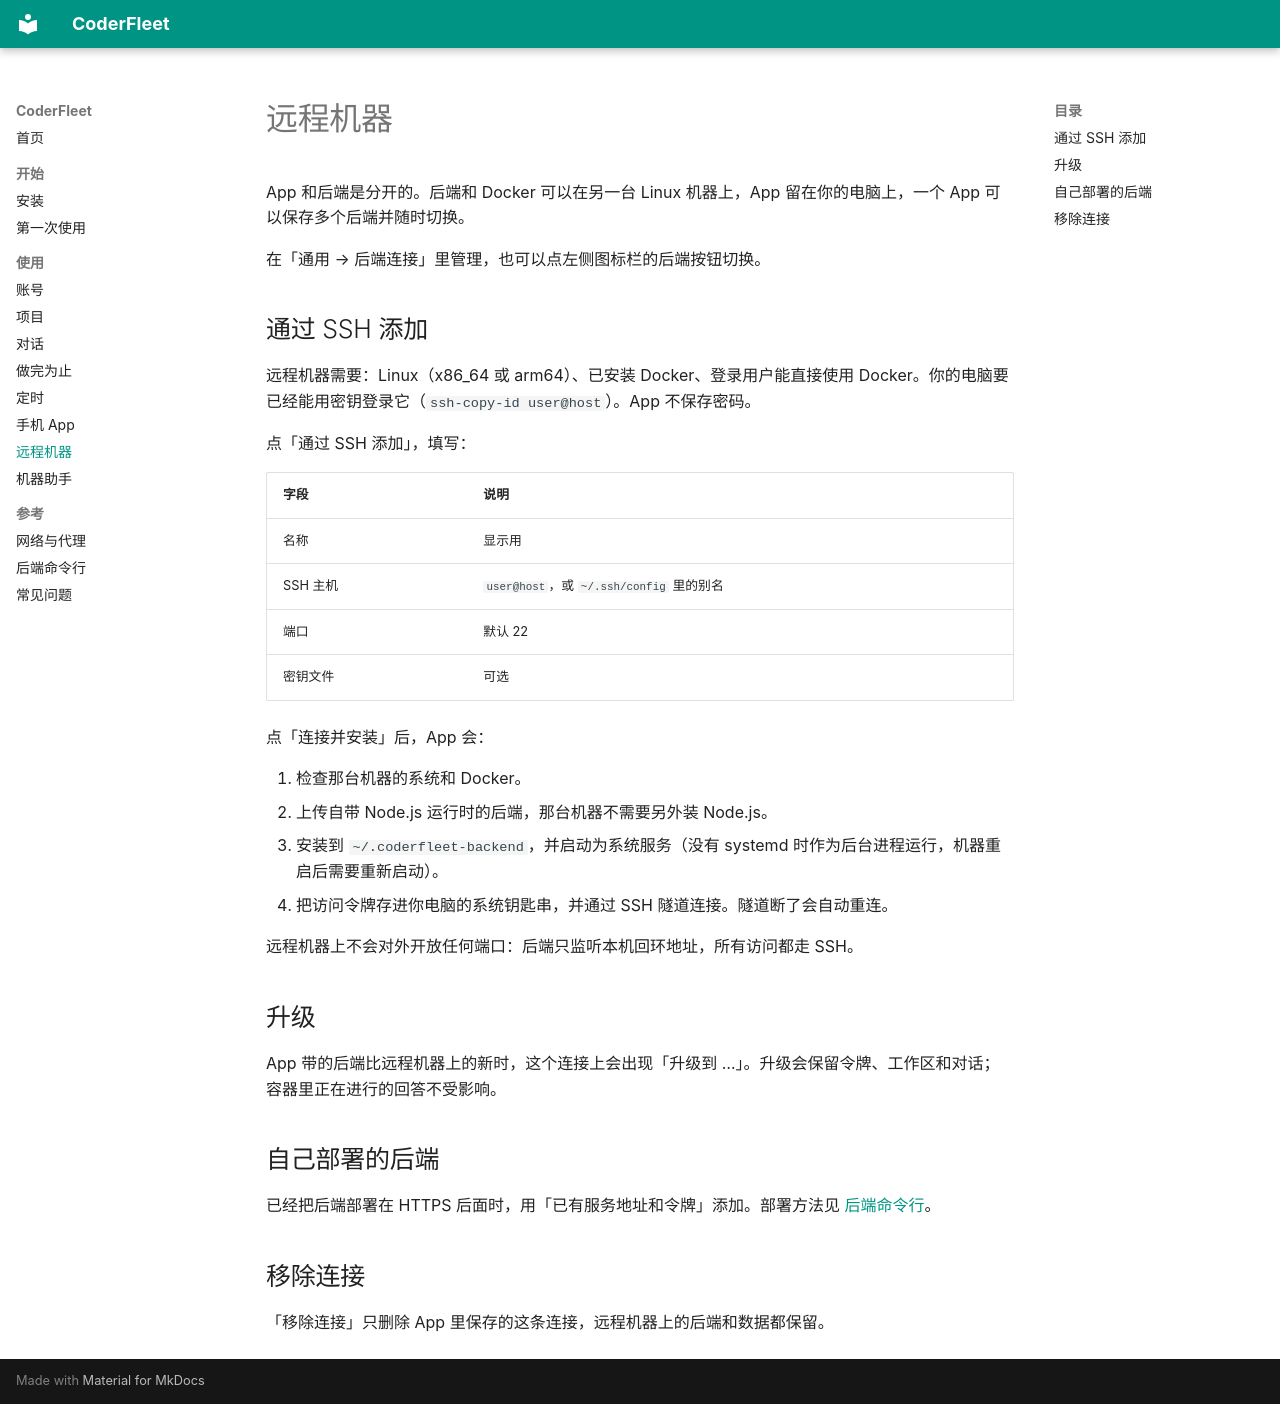

repository: zhchxiao123/coderfleet · page: remote/index.html · generator: mkdocs

# 远程机器

App 和后端是分开的。后端和 Docker 可以在另一台 Linux 机器上，App 留在你的电脑上，一个 App 可以保存多个后端并随时切换。

在「通用 → 后端连接」里管理，也可以点左侧图标栏的后端按钮切换。

## 通过 SSH 添加

远程机器需要：Linux（x86_64 或 arm64）、已安装 Docker、登录用户能直接使用 Docker。你的电脑要已经能用密钥登录它（`ssh-copy-id user@host`）。App 不保存密码。

点「通过 SSH 添加」，填写：

| 字段 | 说明 |
| --- | --- |
| 名称 | 显示用 |
| SSH 主机 | `user@host`，或 `~/.ssh/config` 里的别名 |
| 端口 | 默认 22 |
| 密钥文件 | 可选 |

点「连接并安装」后，App 会：

1. 检查那台机器的系统和 Docker。
2. 上传自带 Node.js 运行时的后端，那台机器不需要另外装 Node.js。
3. 安装到 `~/.coderfleet-backend`，并启动为系统服务（没有 systemd 时作为后台进程运行，机器重启后需要重新启动）。
4. 把访问令牌存进你电脑的系统钥匙串，并通过 SSH 隧道连接。隧道断了会自动重连。

远程机器上不会对外开放任何端口：后端只监听本机回环地址，所有访问都走 SSH。

## 升级

App 带的后端比远程机器上的新时，这个连接上会出现「升级到 …」。升级会保留令牌、工作区和对话；容器里正在进行的回答不受影响。

## 自己部署的后端

已经把后端部署在 HTTPS 后面时，用「已有服务地址和令牌」添加。部署方法见 [后端命令行](cli.md)。

## 移除连接

「移除连接」只删除 App 里保存的这条连接，远程机器上的后端和数据都保留。
